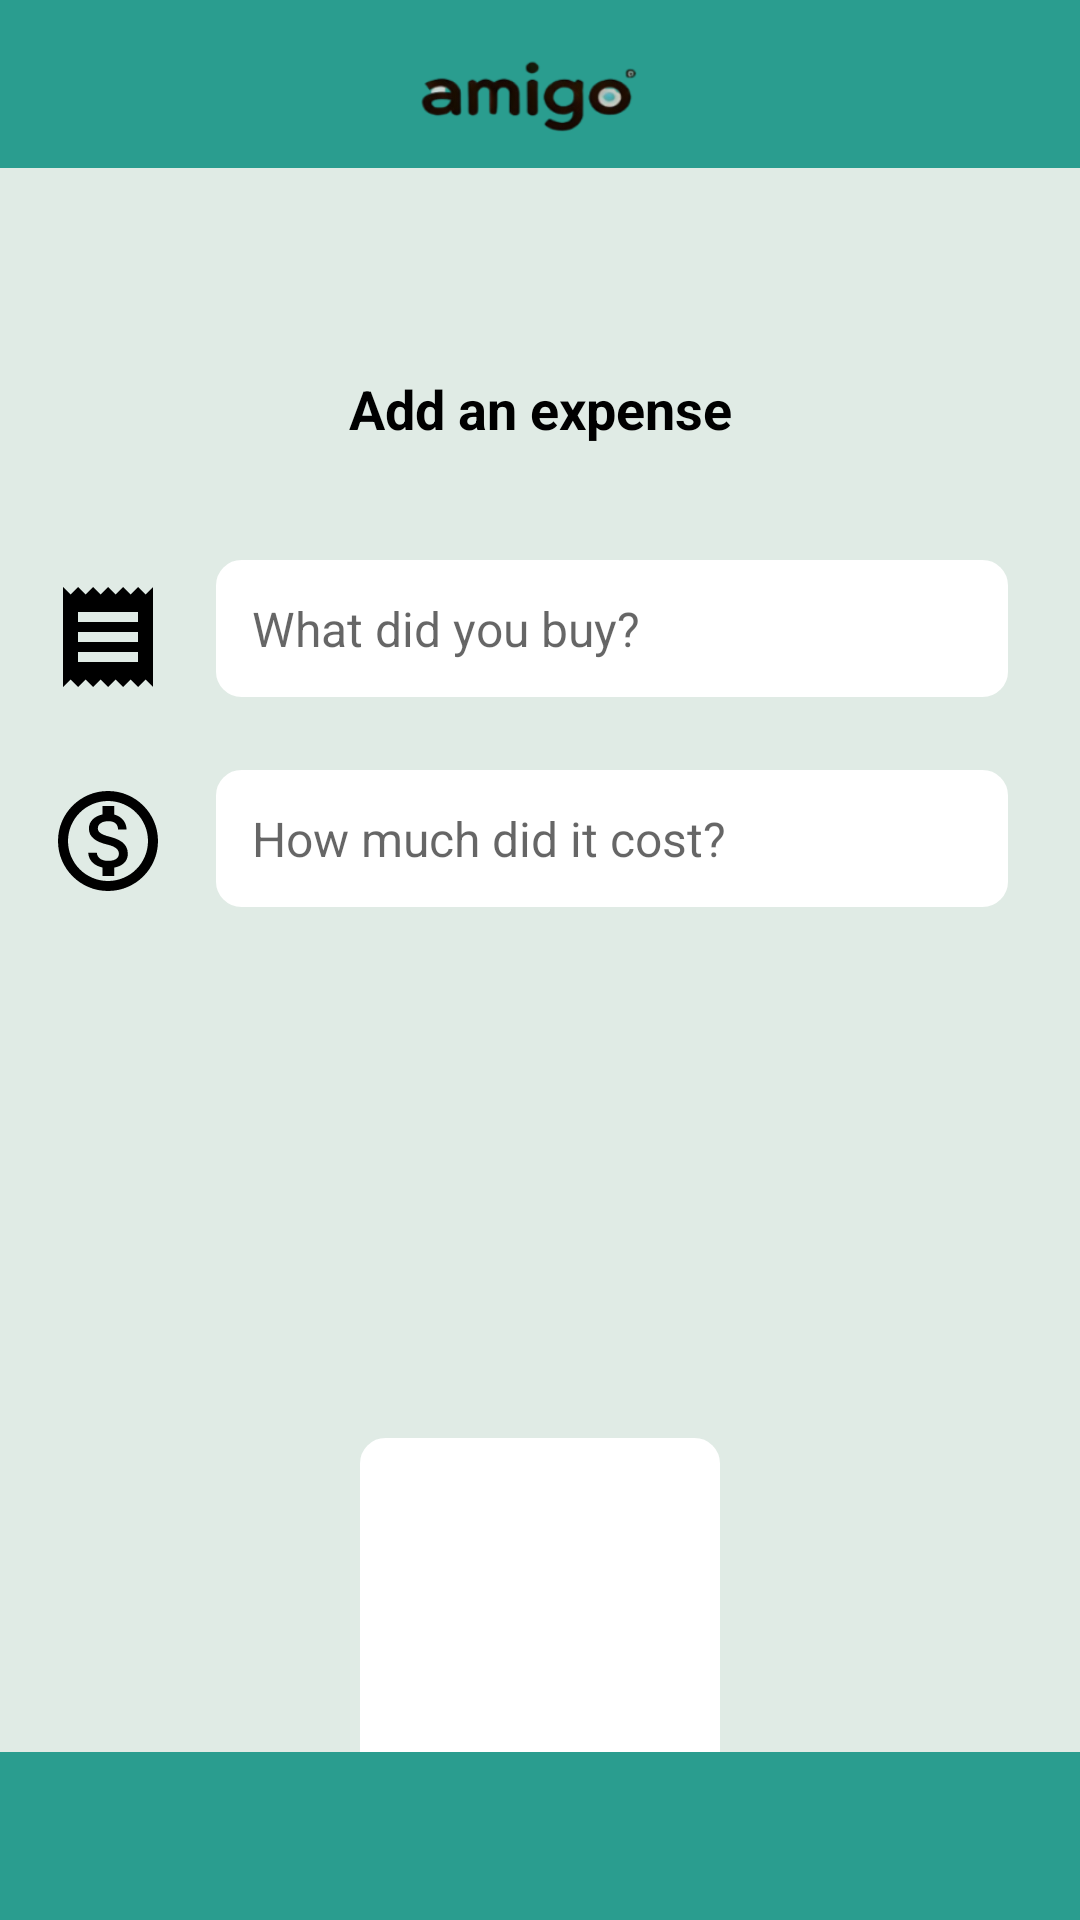

The Android layout XML behind this screen, and the referenced resources:
<!-- AndroidManifest.xml: application theme Theme.AndroidProject.NoActionBar -->
<!-- res/layout/fragment_add_expense.xml -->
<?xml version="1.0" encoding="utf-8"?>
<androidx.constraintlayout.widget.ConstraintLayout xmlns:android="http://schemas.android.com/apk/res/android"
    xmlns:app="http://schemas.android.com/apk/res-auto"
    xmlns:tools="http://schemas.android.com/tools"
    android:layout_width="match_parent"
    android:layout_height="match_parent"
    android:background="#E0EBE5"
    tools:context=".fragments.AddExpenseFragment">

    
    <androidx.constraintlayout.widget.ConstraintLayout
        android:id="@+id/topBar"
        android:layout_width="match_parent"
        android:layout_height="56dp"
        android:background="#2A9D8F"
        app:layout_constraintTop_toTopOf="parent">


        <ImageView
            android:id="@+id/app_title"
            android:layout_width="192dp"
            android:layout_height="28dp"
            android:layout_marginTop="16dp"
            android:src="@drawable/amigo_tittle"
            app:layout_constraintEnd_toEndOf="parent"
            app:layout_constraintHorizontal_bias="0.497"
            app:layout_constraintStart_toStartOf="parent"
            app:layout_constraintTop_toTopOf="parent" />

    </androidx.constraintlayout.widget.ConstraintLayout>

    

    

    

    <TextView
        android:id="@+id/pageTitle"
        android:layout_width="wrap_content"
        android:layout_height="wrap_content"
        android:layout_marginTop="68dp"
        android:text="Add an expense"
        android:textColor="@color/black"
        android:textSize="18sp"
        android:textStyle="bold"
        app:layout_constraintEnd_toEndOf="parent"
        app:layout_constraintStart_toStartOf="parent"
        app:layout_constraintTop_toBottomOf="@id/topBar" />

    <EditText
        android:id="@+id/amountField"
        android:layout_width="0dp"
        android:layout_height="wrap_content"
        android:layout_marginStart="16dp"
        android:layout_marginEnd="24dp"
        android:background="@drawable/rounded_edit_text"
        android:hint="How much did it cost?"
        android:importantForAutofill="no"
        android:inputType="numberDecimal"
        android:padding="12dp"
        android:textSize="16sp"
        app:layout_constraintBottom_toBottomOf="@id/amountIcon"
        app:layout_constraintEnd_toEndOf="parent"
        app:layout_constraintHorizontal_bias="0.0"
        app:layout_constraintStart_toEndOf="@id/amountIcon"
        app:layout_constraintTop_toTopOf="@id/amountIcon"
        app:layout_constraintVertical_bias="0.666" />

    <EditText
        android:id="@+id/descriptionField"
        android:layout_width="0dp"
        android:layout_height="wrap_content"
        android:layout_marginStart="16dp"
        android:layout_marginEnd="24dp"
        android:background="@drawable/rounded_edit_text"
        android:hint="What did you buy?"
        android:importantForAutofill="no"
        android:inputType="text"
        android:padding="12dp"
        android:textSize="16sp"
        app:layout_constraintBottom_toBottomOf="@id/descriptionIcon"
        app:layout_constraintEnd_toEndOf="parent"
        app:layout_constraintHorizontal_bias="1.0"
        app:layout_constraintStart_toEndOf="@id/descriptionIcon"
        app:layout_constraintTop_toBottomOf="@+id/pageTitle"
        app:layout_constraintVertical_bias="1.0" />

    <ImageView
        android:id="@+id/amountIcon"
        android:layout_width="40dp"
        android:layout_height="40dp"
        android:layout_marginStart="16dp"
        android:layout_marginTop="28dp"
        android:contentDescription="amount"
        android:src="@drawable/ic_dollar"
        app:layout_constraintStart_toStartOf="parent"
        app:layout_constraintTop_toBottomOf="@id/descriptionIcon" />

    <ImageView
        android:id="@+id/descriptionIcon"
        android:layout_width="40dp"
        android:layout_height="40dp"
        android:layout_marginStart="16dp"
        android:layout_marginTop="44dp"
        android:contentDescription="Description"
        android:src="@drawable/ic_recipt"
        app:layout_constraintStart_toStartOf="parent"
        app:layout_constraintTop_toBottomOf="@id/pageTitle" />

    <ImageButton
        android:id="@+id/uploadButton"
        android:layout_width="64dp"
        android:layout_height="69dp"
        android:layout_marginTop="88dp"
        android:background="?attr/selectableItemBackgroundBorderless"
        android:contentDescription="Upload image"
        android:src="@drawable/ic_upload"
        app:layout_constraintEnd_toEndOf="parent"
        app:layout_constraintHorizontal_bias="0.498"
        app:layout_constraintStart_toStartOf="parent"
        app:layout_constraintTop_toBottomOf="@id/amountField"
        app:tint="@color/black" />

    
    <ImageView
        android:id="@+id/expenseImagePreview"
        android:layout_width="120dp"
        android:layout_height="120dp"
        android:layout_marginTop="20dp"
        android:adjustViewBounds="true"
        android:scaleType="centerCrop"
        android:background="@drawable/rounded_edit_text"
        app:layout_constraintEnd_toEndOf="parent"
        app:layout_constraintStart_toStartOf="parent"
        app:layout_constraintTop_toBottomOf="@+id/uploadButton"
        android:contentDescription="Expense Image Preview" />

    <Button
        android:id="@+id/submitButton"
        android:layout_width="0dp"
        android:layout_height="48dp"
        android:layout_marginStart="24dp"
        android:layout_marginTop="56dp"
        android:layout_marginEnd="24dp"
        android:background="@drawable/rounded_button"
        android:backgroundTint="#2A9D8F"
        android:padding="12dp"
        android:text="Add Expense"
        android:textAllCaps="false"
        android:textColor="@color/white"
        android:textSize="16sp"
        app:layout_constraintEnd_toEndOf="parent"
        app:layout_constraintHorizontal_bias="0.0"
        app:layout_constraintStart_toStartOf="parent"
        app:layout_constraintTop_toBottomOf="@+id/expenseImagePreview" />

    <View
        android:id="@+id/bottom_nav"
        android:layout_width="match_parent"
        android:layout_height="56dp"
        android:background="#2A9D8F"
        app:layout_constraintBottom_toBottomOf="parent"
        app:layout_constraintEnd_toEndOf="parent"
        app:layout_constraintStart_toStartOf="parent" />


</androidx.constraintlayout.widget.ConstraintLayout>
<!-- resources referenced by this layout -->
<resources>
  <color name="black">#FF000000</color>
  <color name="white">#FFFFFFFF</color>
  <!-- drawable amigo_tittle: png bitmap (drawable, 14864 bytes) -->
  <!-- drawable ic_dollar (drawable) -->
  <vector xmlns:android="http://schemas.android.com/apk/res/android"
      android:width="24dp"
      android:height="24dp"
      android:viewportWidth="24"
      android:viewportHeight="24">
      <path
          android:fillColor="#000000"
          android:pathData="M12,2C6.48,2 2,6.48 2,12s4.48,10 10,10 10,-4.48 10,-10S17.52,2 12,2zM12,20c-4.41,0 -8,-3.59 -8,-8s3.59,-8 8,-8 8,3.59 8,8 -3.59,8 -8,8zM12.31,11.14c-1.77,-0.45 -2.34,-0.94 -2.34,-1.67 0,-0.84 0.79,-1.43 2.1,-1.43 1.38,0 1.9,0.66 1.94,1.64h1.71c-0.05,-1.34 -0.87,-2.57 -2.49,-2.97L13.23,5L10.9,5v1.69c-1.51,0.32 -2.72,1.3 -2.72,2.81 0,1.79 1.49,2.69 3.66,3.21 1.95,0.46 2.34,1.15 2.34,1.87 0,0.53 -0.39,1.39 -2.1,1.39 -1.6,0 -2.23,-0.72 -2.32,-1.64L8.04,14.33c0.1,1.7 1.36,2.66 2.86,2.97L10.9,19h2.34v-1.67c1.52,-0.29 2.72,-1.16 2.73,-2.77 -0.01,-2.2 -1.9,-2.96 -3.66,-3.42z" />
  </vector>
  <!-- drawable ic_recipt (drawable) -->
  <vector xmlns:android="http://schemas.android.com/apk/res/android"
      android:width="24dp"
      android:height="24dp"
      android:viewportWidth="24"
      android:viewportHeight="24">
      <path
          android:fillColor="#000000"
          android:pathData="M18,17H6v-2h12v2zM18,13H6v-2h12v2zM18,9H6V7h12v2zM3,22l1.5,-1.5L6,22l1.5,-1.5L9,22l1.5,-1.5L12,22l1.5,-1.5L15,22l1.5,-1.5L18,22l1.5,-1.5L21,22V2l-1.5,1.5L18,2l-1.5,1.5L15,2l-1.5,1.5L12,2l-1.5,1.5L9,2 7.5,3.5 6,2 4.5,3.5 3,2v20z" />
  </vector>
  <!-- drawable rounded_button (drawable) -->
  <?xml version="1.0" encoding="utf-8"?>
  <shape xmlns:android="http://schemas.android.com/apk/res/android"
      android:shape="rectangle">
      <solid android:color="@color/teal_primary" />
      <corners android:radius="8dp" />
  </shape>
  <!-- drawable rounded_edit_text (drawable) -->
  <?xml version="1.0" encoding="utf-8"?>
  <shape xmlns:android="http://schemas.android.com/apk/res/android">
      <solid android:color="#FFFFFF" />
      <stroke android:width="1dp" android:color="#FFFFFF" />
      <corners android:radius="8dp" />
  </shape>
  <style name="Theme.AndroidProject.NoActionBar" parent="Theme.AppCompat.Light.NoActionBar">
          <item name="colorPrimary">@color/teal_primary</item>
          <item name="colorPrimaryDark">@color/teal_dark</item>
          <item name="colorAccent">@color/teal_primary</item>
          <item name="android:windowBackground">@color/background_color</item>
      </style>
  <color name="teal_primary">#4AAD8C</color>
  <color name="teal_dark">#3D9275</color>
  <color name="background_color">#4CAF8F</color>
</resources>
